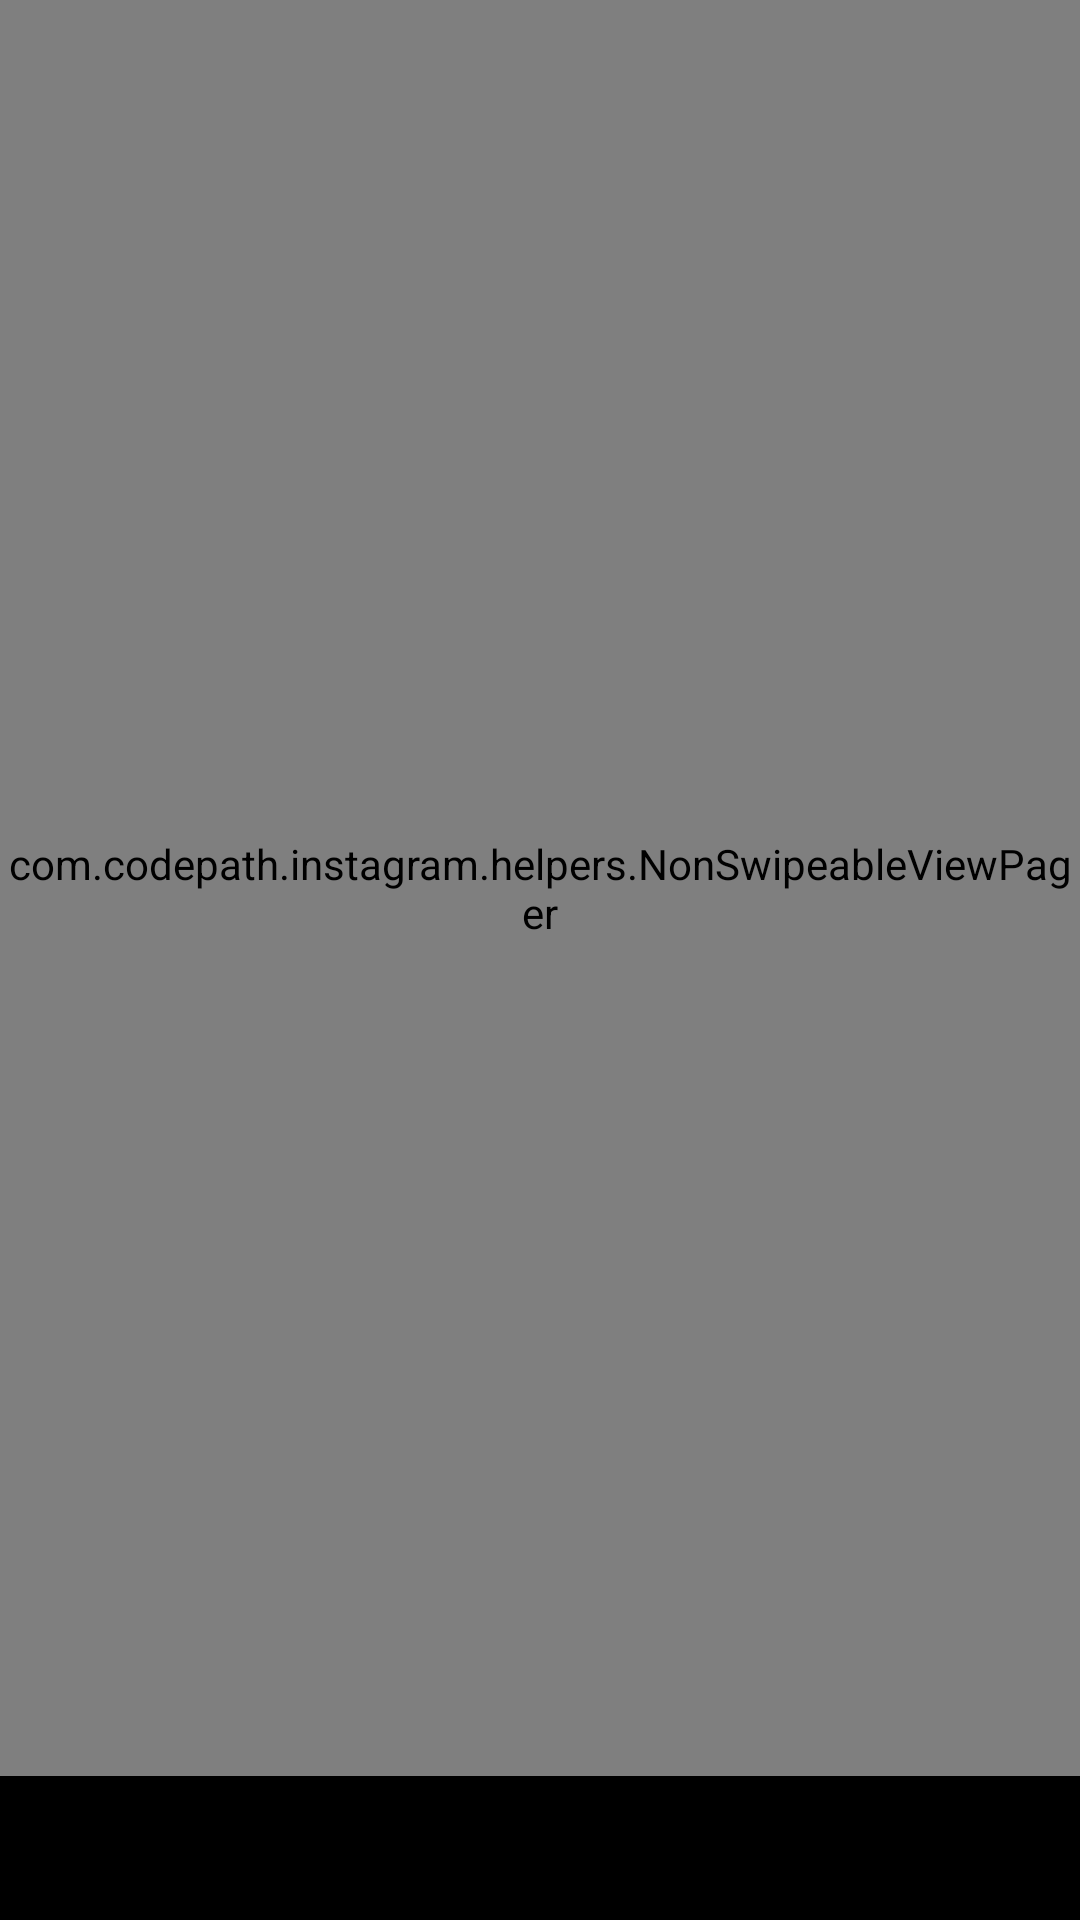

Produce the Android XML layout that renders to this screen, including the resource entries it uses.
<!-- AndroidManifest.xml: application theme AppTheme -->
<!-- res/layout/activity_home.xml -->
<RelativeLayout xmlns:android="http://schemas.android.com/apk/res/android"
                xmlns:tools="http://schemas.android.com/tools"
                android:layout_width="match_parent"
                android:layout_height="match_parent"
                xmlns:app="http://schemas.android.com/apk/res-auto"
                tools:context=".HomeActivity">

    <LinearLayout
        android:orientation="vertical"
        android:layout_width="match_parent"
        android:layout_height="match_parent">

        <com.codepath.instagram.helpers.NonSwipeableViewPager
            android:id="@+id/viewpager"
            android:layout_width="match_parent"
            android:layout_height="0dp"
            android:layout_weight="1"
            android:background="@android:color/background_light" />

        <android.support.design.widget.TabLayout
            android:id="@+id/tabsBar"
            android:layout_width="match_parent"
            android:layout_height="wrap_content"
            app:tabMode="scrollable"
            android:background="@color/black"
            style="@style/MyCustomTabLayout" />

    </LinearLayout>

    
        
        
        
        

</RelativeLayout>
<!-- resources referenced by this layout -->
<resources>
  <style name="MyCustomTabLayout" parent="Widget.Design.TabLayout">
          <item name="tabTextAppearance">@style/MyCustomTextAppearance</item>
          <item name="tabIndicatorColor">#0000FF</item>
      </style>
  <style name="AppTheme" parent="Theme.AppCompat.Light.DarkActionBar">
          
      </style>
  <style name="MyCustomTextAppearance" parent="TextAppearance.Design.Tab">
          <item name="textAllCaps">false</item>
      </style>
  <!-- not gathered from this repository: default colours our renderer supplied (Android Studio template values) -->
  <color name="black">#FF000000</color>
</resources>
